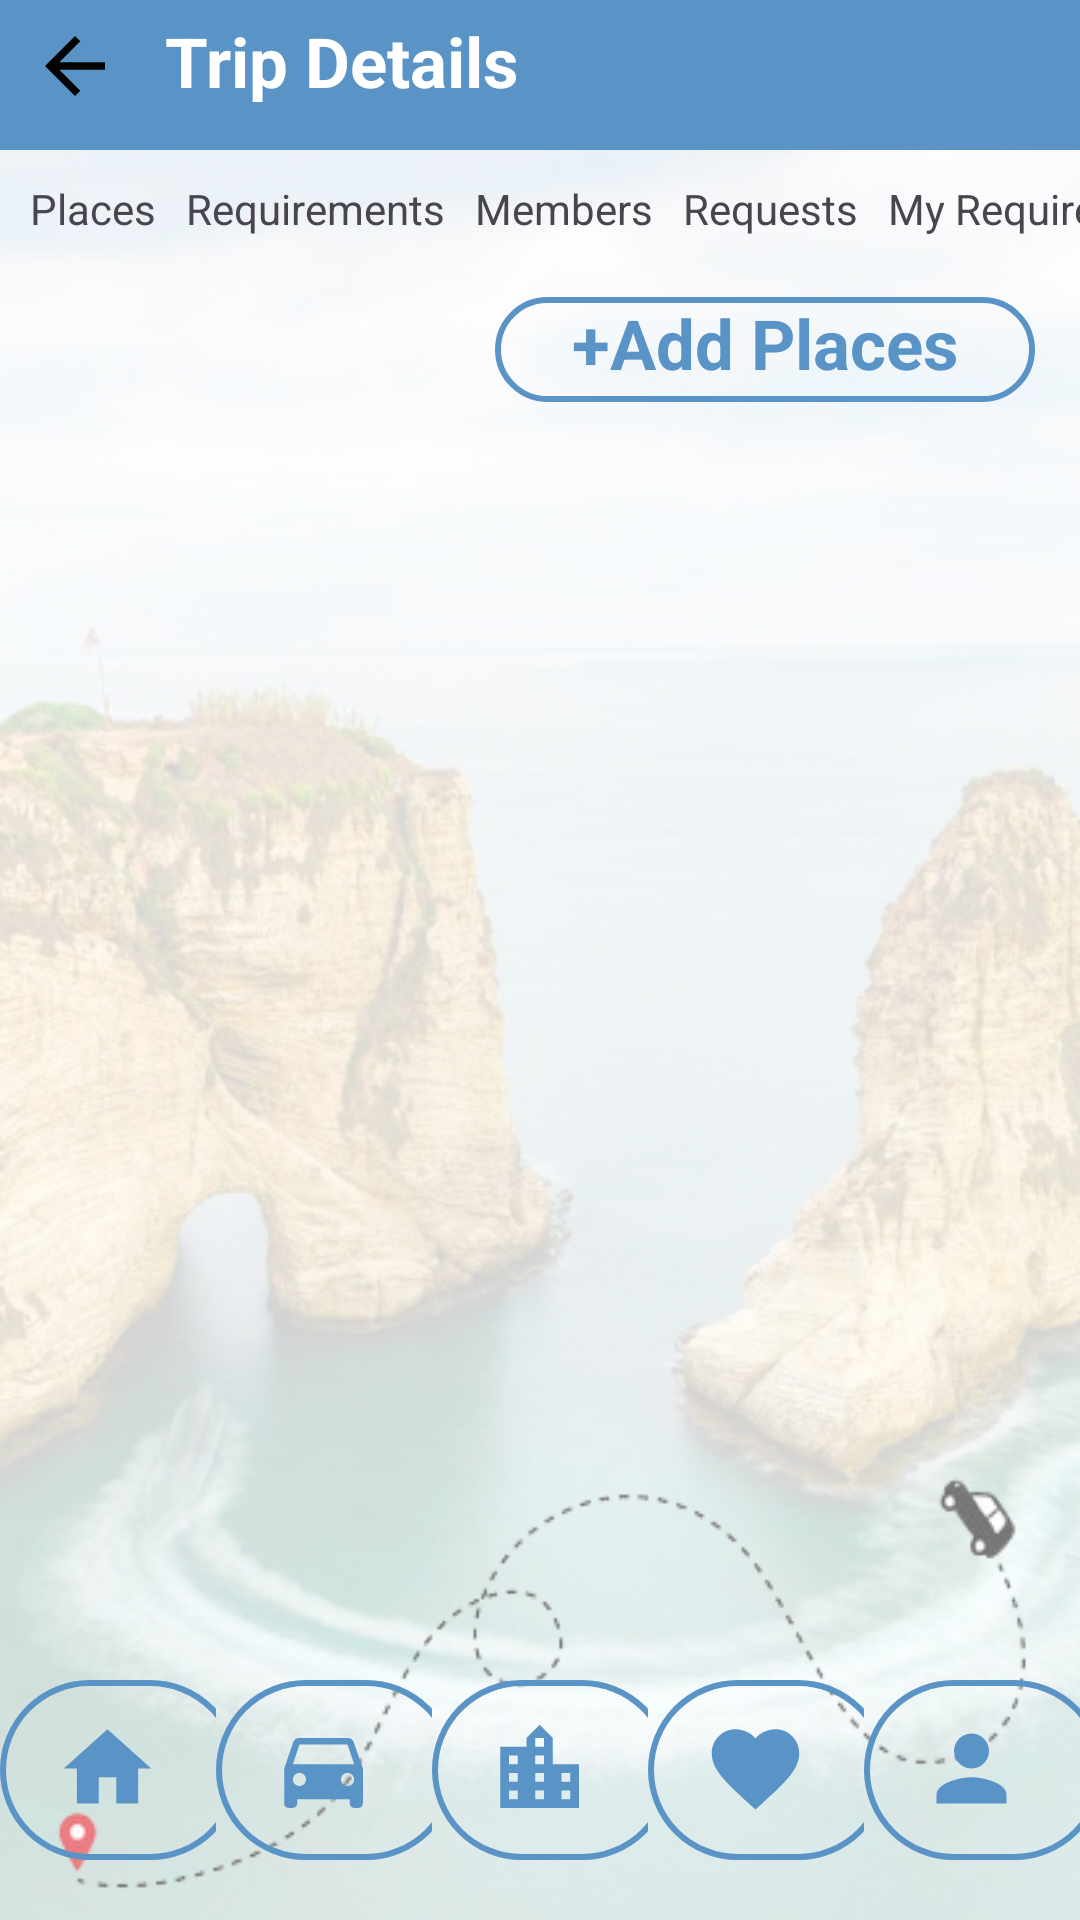

Here is an Android app screen rendered from its layout file. Give the layout XML and the strings, colors and styles it references.
<!-- AndroidManifest.xml: application theme Theme.YalaTour -->
<!-- res/layout/activity_trip_details.xml -->
<?xml version="1.0" encoding="utf-8"?>
<RelativeLayout
    xmlns:android="http://schemas.android.com/apk/res/android"
    xmlns:app="http://schemas.android.com/apk/res-auto"
    xmlns:tools="http://schemas.android.com/tools"
    android:layout_width="match_parent"
    android:layout_height="match_parent"
    android:background="@drawable/rauche_rock"
    tools:context=".DetailsActivity.TripDetails">


    <LinearLayout
        android:layout_width="match_parent"
        android:layout_height="50dp"
        android:id="@+id/layout"
        android:background="@color/dark_blue">
        <ImageButton
            android:layout_width="wrap_content"
            android:layout_height="wrap_content"
            android:src="@drawable/baseline_arrow_back_24"
            android:background="@null"
            android:layout_marginTop="7dp"
            android:layout_marginLeft="10dp"
            android:id="@+id/BackButton" />
        <TextView
            android:layout_width="wrap_content"
            android:layout_height="wrap_content"
            android:text="Trip Details"
            android:textSize="23sp"
            android:textStyle="bold"
            android:layout_marginLeft="15dp"
            android:layout_marginTop="5dp"
            android:textColor="@color/white" />
    </LinearLayout>

    <LinearLayout
        android:layout_width="match_parent"
        android:layout_height="wrap_content"
        android:orientation="vertical"
        android:paddingBottom="56dp"
        android:layout_below="@+id/layout"
        android:layout_marginTop="10dp">

        <HorizontalScrollView
            android:layout_width="match_parent"
            android:layout_height="wrap_content"
            android:scrollbars="none"
            android:id="@+id/CategoryScroll">

            <LinearLayout
                android:layout_width="wrap_content"
                android:layout_height="wrap_content"
                android:orientation="horizontal">

                <TextView
                    android:id="@+id/Places"
                    android:layout_width="wrap_content"
                    android:layout_height="wrap_content"
                    android:layout_marginLeft="10dp"
                    android:text="Places"
                    android:clickable="true"
                    android:onClick="onCategoryClick" />
                <TextView
                    android:id="@+id/Requirements"
                    android:layout_width="wrap_content"
                    android:layout_height="wrap_content"
                    android:layout_marginLeft="10dp"
                    android:text="Requirements"
                    android:clickable="true"
                    android:onClick="onCategoryClick" />
                <TextView
                    android:id="@+id/Members"
                    android:layout_width="wrap_content"
                    android:layout_height="wrap_content"
                    android:layout_marginLeft="10dp"
                    android:text="Members"
                    android:clickable="true"
                    android:onClick="onCategoryClick" />
                <TextView
                    android:id="@+id/Requests"
                    android:layout_width="wrap_content"
                    android:layout_height="wrap_content"
                    android:layout_marginLeft="10dp"
                    android:text="Requests"
                    android:clickable="true"
                    android:onClick="onCategoryClick" />
                <TextView
                    android:id="@+id/MyRequirements"
                    android:layout_width="wrap_content"
                    android:layout_height="wrap_content"
                    android:layout_marginLeft="10dp"
                    android:text="My Requirements"
                    android:clickable="true"
                    android:onClick="onCategoryClick" />
                <TextView
                    android:id="@+id/Memories"
                    android:layout_width="wrap_content"
                    android:layout_height="wrap_content"
                    android:layout_marginLeft="10dp"
                    android:text="Memories"
                    android:clickable="true"
                    android:onClick="onCategoryClick" />
            </LinearLayout>
        </HorizontalScrollView>

        <RelativeLayout
            android:id="@+id/data_container"
            android:layout_width="match_parent"
            android:layout_height="wrap_content"
            android:layout_marginTop="10dp"
            android:paddingBottom="30dp">

            <TextView
                android:id="@+id/Addplace"
                android:layout_width="180dp"
                android:layout_height="35dp"
                android:text="+Add Places"
                android:background="@drawable/back_border"
                android:textSize="23sp"
                android:textAlignment="center"
                android:textColor="@color/dark_blue"
                android:textStyle="bold"
                android:layout_alignParentRight="true"
                android:layout_marginRight="15dp"
                android:layout_marginTop="10dp" />

            <androidx.recyclerview.widget.RecyclerView
                android:layout_width="match_parent"
                android:layout_height="wrap_content"
                android:id="@+id/PlacerecyclerView"
                android:scrollbars="vertical"
                android:layout_below="@id/Addplace"
                android:layout_marginTop="10dp"
                android:clipToPadding="false"
                android:paddingBottom="56dp" />

            <androidx.recyclerview.widget.RecyclerView
                android:layout_width="match_parent"
                android:layout_height="wrap_content"
                android:layout_below="@id/Addplace"
                android:layout_marginTop="10dp"
                android:visibility="gone"
                android:id="@+id/RequirementsRecyclerView"
                android:clipToPadding="false"
                android:paddingBottom="56dp" />

            <androidx.recyclerview.widget.RecyclerView
                android:layout_width="match_parent"
                android:layout_height="wrap_content"
                android:layout_below="@id/Addplace"
                android:layout_marginTop="10dp"
                android:visibility="gone"
                android:id="@+id/RequestsRecyclerView"
                android:clipToPadding="false"
                android:paddingBottom="56dp" />

            <androidx.recyclerview.widget.RecyclerView
                android:layout_width="match_parent"
                android:layout_height="match_parent"
                android:layout_below="@id/Addplace"
                android:layout_marginTop="10dp"
                android:visibility="gone"
                android:id="@+id/MembersRecyclerView"
                android:clipToPadding="false"
                android:scrollbars="vertical"

                />

            <androidx.recyclerview.widget.RecyclerView
                android:layout_width="match_parent"
                android:layout_height="wrap_content"
                android:layout_below="@id/Addplace"
                android:layout_marginTop="10dp"
                android:visibility="gone"
                android:id="@+id/MyRequirementsRecyclerView"
                android:clipToPadding="false"
                android:paddingBottom="56dp" />

            <ScrollView
                android:layout_width="match_parent"
                android:layout_height="wrap_content"
                android:scrollbars="none">

                <LinearLayout
                    android:layout_width="match_parent"
                    android:layout_height="wrap_content"
                    android:orientation="vertical">

                    <androidx.recyclerview.widget.RecyclerView
                        android:layout_width="wrap_content"
                        android:layout_height="wrap_content"
                        android:visibility="gone"
                        android:id="@+id/MemoriesTextRecyclerView" />

                    <androidx.recyclerview.widget.RecyclerView
                        android:layout_width="match_parent"
                        android:layout_height="wrap_content"
                        android:visibility="gone"
                        android:id="@+id/MemoriesImageRecyclerView" />

                    <androidx.recyclerview.widget.RecyclerView
                        android:layout_width="match_parent"
                        android:layout_height="wrap_content"
                        android:visibility="gone"
                        android:id="@+id/MemoriesVideoRecyclerView"
                        android:clipToPadding="false"
                        android:paddingBottom="56dp" />
                </LinearLayout>
            </ScrollView>

            <Button
                android:layout_width="wrap_content"
                android:layout_height="wrap_content"
                android:text="Save"
                android:id="@+id/Save"
                android:visibility="gone"
                android:layout_alignParentBottom="true"
                android:layout_alignParentLeft="true"
                android:layout_marginBottom="10dp"
                android:layout_margin="16dp"

                />

            <Button
                android:layout_width="wrap_content"
                android:layout_height="wrap_content"
                android:text="Save"
                android:id="@+id/SaveMyRequirements"
                android:visibility="gone"
                android:layout_alignParentBottom="true"
                android:layout_alignParentLeft="true"
                android:layout_margin="16dp"
                />
        </RelativeLayout>
    </LinearLayout>

    <com.google.android.material.bottomnavigation.BottomNavigationView
        android:id="@+id/bottom_navigation"
        android:layout_width="match_parent"
        android:layout_height="wrap_content"
        android:layout_alignParentBottom="true"
        android:background="@android:color/transparent"
        app:itemIconTint="#5A93C5"
        app:itemBackground="@drawable/icon_border"
        app:itemIconSize="35dp"
        app:labelVisibilityMode="labeled"
        app:menu="@menu/bottom_nav_menu" />
    <com.google.android.material.floatingactionbutton.FloatingActionButton
        android:id="@+id/AddMemory"
        android:layout_width="wrap_content"
        android:layout_height="wrap_content"
        android:layout_alignParentRight="true"
        android:layout_alignParentBottom="true"
        android:layout_marginStart="100dp"
        android:layout_marginEnd="20dp"
        android:layout_marginBottom="30dp"
        android:layout_marginVertical="90dp"
        android:backgroundTint="@color/dark_blue"
        android:src="@drawable/baseline_add_24"
        android:visibility="gone"
        android:tint="@color/white"/>


    <com.google.android.material.floatingactionbutton.FloatingActionButton
        android:id="@+id/EditMemory"
        android:layout_width="wrap_content"
        android:layout_height="wrap_content"
        android:layout_alignParentRight="true"
        android:layout_alignParentBottom="true"
        android:layout_marginStart="100dp"
        android:layout_marginEnd="20dp"
        android:layout_marginBottom="30dp"
        android:layout_marginVertical="90dp"
        android:backgroundTint="@color/dark_blue"
        android:src="@drawable/baseline_edit_24"
        android:visibility="gone"
        android:tint="@color/white" />

</RelativeLayout>
<!-- resources referenced by this layout -->
<resources>
  <color name="dark_blue">#5a93c5</color>
  <color name="white">#FFFFFFFF</color>
  <!-- drawable back_border (drawable) -->
  <?xml version="1.0" encoding="utf-8"?>
  <shape xmlns:android="http://schemas.android.com/apk/res/android">
  
      <corners
          android:radius="30dp"/>
      <stroke
          android:color="@color/dark_blue"
          android:width="2dp"
          />
      <solid
         />
  
  
  </shape>
  <!-- drawable baseline_arrow_back_24 (drawable) -->
  <vector xmlns:android="http://schemas.android.com/apk/res/android" android:autoMirrored="true" android:height="30dp" android:tint="#020202" android:viewportHeight="24" android:viewportWidth="24" android:width="30dp">
        
      <path android:fillColor="@android:color/white" android:pathData="M20,11H7.83l5.59,-5.59L12,4l-8,8 8,8 1.41,-1.41L7.83,13H20v-2z"/>
      
  </vector>
  <!-- drawable baseline_edit_24 (drawable) -->
  <vector xmlns:android="http://schemas.android.com/apk/res/android" android:height="35dp" android:tint="#5A93C5" android:viewportHeight="24" android:viewportWidth="24" android:width="35dp">
  
      <path android:fillColor="@android:color/white" android:pathData="M3,17.25V21h3.75L17.81,9.94l-3.75,-3.75L3,17.25zM20.71,7.04c0.39,-0.39 0.39,-1.02 0,-1.41l-2.34,-2.34c-0.39,-0.39 -1.02,-0.39 -1.41,0l-1.83,1.83 3.75,3.75 1.83,-1.83z"/>
  
  </vector>
  <!-- drawable icon_border (drawable) -->
  <?xml version="1.0" encoding="utf-8"?>
  <layer-list xmlns:android="http://schemas.android.com/apk/res/android">
      <item
          android:width="80dp"
          android:height="60dp">
          <shape>
              <corners
                  android:radius="30dp"/>
              <stroke
                  android:color="@color/dark_blue"
                  android:width="2dp"/>
              <solid
                  android:color="@android:color/transparent"/>
          </shape>
      </item>
  </layer-list>
  <!-- drawable rauche_rock: png bitmap (drawable, 224750 bytes) -->
  <style name="Theme.YalaTour" parent="Base.Theme.YalaTour" />
  <style name="Base.Theme.YalaTour" parent="Theme.Material3.DayNight.NoActionBar">
  
          
          <item name="colorPrimary">@color/dark_blue</item>
      </style>
</resources>
